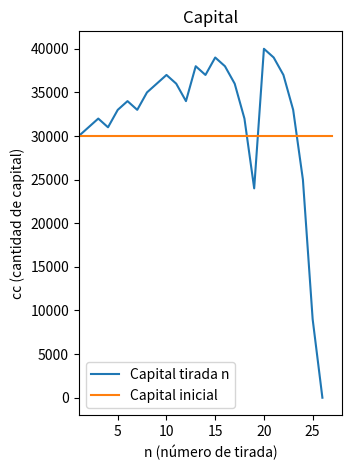

The matplotlib source for this figure:
import random
import matplotlib.pyplot as plt
import argparse
import numpy as np


class Ruleta:
    rojo = [1, 3, 5, 7, 9, 12, 14, 16, 18, 19, 21, 23, 25, 27, 30, 32, 34, 36]
    negro = [2, 4, 6, 8, 10, 11, 13, 15, 17, 20, 22, 24, 26, 28, 29, 31, 33, 35]
    primeraColumna = [1, 4, 7, 10, 13, 16, 19, 22, 25, 28, 31, 34]
    segundaColumna = [2, 5, 8, 11, 14, 17, 20, 23, 26, 29, 32, 35]
    terceraColumna = [3, 6, 9, 12, 15, 18, 21, 24, 27, 30, 33, 36]
    
    def __init__(self, min, max):
        self.apuestaMinima = min
        self.apuestaMaxima = max

    def girar(self, seleccion):
        numero = random.randint(0, 36)

        if isinstance(seleccion, int):
            return seleccion == numero
        elif seleccion == 'rojo':
            return numero in self.rojo
        elif seleccion == 'negro':
            return numero in self.negro
        #seguir con las opciones. Para par o impar y las docenas no hace falta hacer lista, se puede calcular


class Apuesta:
    capital = []
    def __init__(self, seleccion, multiplicador, estrategia, capital, apuestaMinima):
        self.seleccion = seleccion
        self.multiplicador = multiplicador
        self.capital.append(capital)
        self.apuestaActual = apuestaMinima

        match (estrategia):
            case 'm':
                self.estrategia = Martingala
            case 'd':
                self.estrategia = Dalembert
            case 'f':
                self.estrategia = Fibonacci
            case 'o':
                self.estrategia = Otra

    def calcularCapital(self, gana):
        nuevoCapital = self.capital[-1] - self.apuestaActual
        if gana:
            nuevoCapital = nuevoCapital + self.apuestaActual * self.multiplicador
        
        self.capital.append(nuevoCapital)
    
    def calcularSigApuesta(self, gana, min, max):
        aux = self.estrategia.calcularSigApuesta(gana, self.apuestaActual, min)
        if max:
            if (aux > max):
                aux = max

            if self.capital[-1] >= aux:
                self.apuestaActual = aux
            elif self.capital[-1] > 0:
                self.apuestaActual = self.capital[-1]
            else:
                self.apuestaActual = -1
        else:
            self.apuestaActual = aux


class Martingala:
    def calcularSigApuesta(gana, apuestaActual, apuestaMinima):
        if gana:
            return apuestaMinima
        else:
            return apuestaActual * 2

class Dalembert:
    pass

class Fibonacci:
    pass

class Otra:
    pass



def generarGrafico(titulo, nro_subplot, ejeX, ejeY, lista1, esperado):
    plt.subplot(1, 2, nro_subplot)
    plt.title(titulo)
    plt.xlabel(ejeX)
    plt.ylabel(ejeY)

    
    lista1.insert(0, 0)
    plt.xlim(1, len(lista1) + 1)
    plt.plot(lista1, label = "Capital tirada n")

    puntosX = np.array([1, len(lista1)])
    puntosY = np.array([esperado, esperado])
    plt.plot(puntosX, puntosY, label = "Capital inicial")
    
    plt.legend()
    plt.plot()


#region === Setear Argumentos
parser = argparse.ArgumentParser()
parser.add_argument("-c", "--corridas", help="Valor del numero de corridas (15 por defecto)", default=15)
parser.add_argument("-n", "--seleccion", help="Selección: un número, \"rojo\", \"negro\", ... - rojo por defecto", default='rojo')
parser.add_argument("-s", "--estrategia", help="Estrategia a utilizar: \"m\" - Martingala, \"d\" - D'Alemnert, \"f\" - Fibonacci, \"o\" - Definir otra - m por defecto", default='m')
parser.add_argument("-a", "--capital", help="Capital: \"i\" para infinito o el monto si es finito - 30000 por defecto", default=30000)
args, unknown = parser.parse_known_args()

numCorridas = int(args.corridas)
seleccion = args.seleccion
estrategia = args.estrategia

if isinstance(seleccion, int):
    seleccion = int(seleccion)

if isinstance(args.capital, int): 
    capitalInicial = int(args.capital)
else:
    capitalInicial = False

print("Ejecutando ruleta.\nNúmero de corridas: " + str(numCorridas) + " - Selección: " + str(seleccion) + " - Estrategia: " + estrategia + " - Capital: " + str(capitalInicial))
#endregion



multiplicador = 2 #crear método para asignarlo dinámicamente

apuestaMinima = 1000
apuestaMaxima = False
capitalObjetivo = 100000

if (capitalInicial):
    apuestaMaxima = 20000
    capitalObjetivo = capitalInicial * 10


ruleta = Ruleta(apuestaMinima, apuestaMaxima)
apuesta = Apuesta(seleccion, multiplicador, estrategia, capitalInicial, apuestaMinima)

i = 1

while apuesta.apuestaActual != -1 and apuesta.capital[-1] < capitalObjetivo:
    apuestaAnterior = apuesta.apuestaActual
    gana = ruleta.girar(apuesta.seleccion)
    apuesta.calcularCapital(gana)
    apuesta.calcularSigApuesta(gana, ruleta.apuestaMinima, ruleta.apuestaMaxima)
    print('Tirada ' + str(i) + ' - Apostó: ' + str(apuestaAnterior) + ' - Ganó: ' + str(gana) + ' - Nuevo capital: ' + str(apuesta.capital[-1]))
    i+=1




generarGrafico('Capital', 1, 'n (número de tirada)', 'cc (cantidad de capital)', apuesta.capital, capitalInicial)

#plt.suptitle('CORRIDA NÚMERO ' + str(num_corrida + 1))

figManager = plt.get_current_fig_manager()
figManager.resize(1000, 500)
plt.tight_layout()
plt.show()
